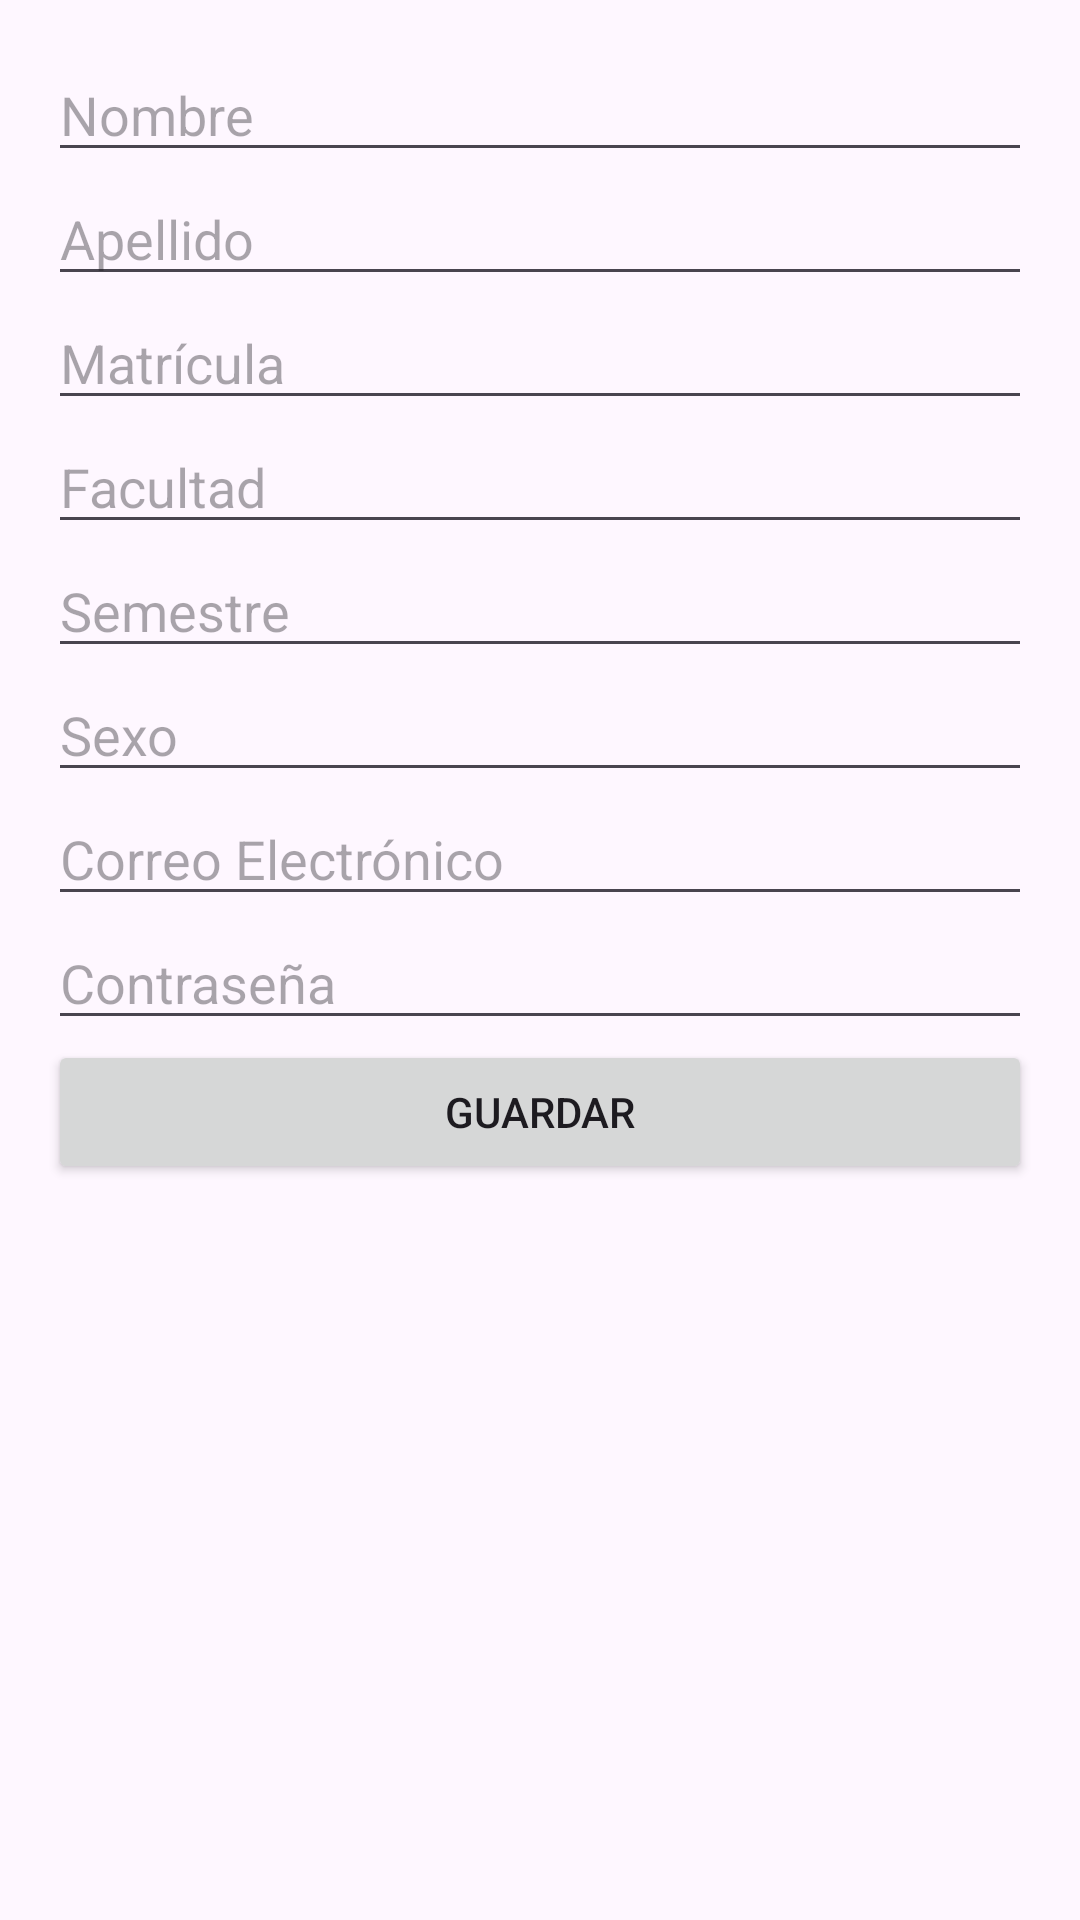

This screen was rendered from an Android layout file. Write that file and the resources it references.
<!-- AndroidManifest.xml: application theme Theme.SaveData1 -->
<!-- res/layout/activity_main.xml -->
<?xml version="1.0" encoding="utf-8"?>
<LinearLayout xmlns:android="http://schemas.android.com/apk/res/android"
    android:layout_width="match_parent"
    android:layout_height="match_parent"
    android:orientation="vertical"
    android:padding="16dp">

    <EditText
        android:id="@+id/nombre"
        android:layout_width="match_parent"
        android:layout_height="wrap_content"
        android:hint="Nombre" />

    <EditText
        android:id="@+id/apellido"
        android:layout_width="match_parent"
        android:layout_height="wrap_content"
        android:hint="Apellido" />

    <EditText
        android:id="@+id/matricula"
        android:layout_width="match_parent"
        android:layout_height="wrap_content"
        android:hint="Matrícula" />

    <EditText
        android:id="@+id/facultad"
        android:layout_width="match_parent"
        android:layout_height="wrap_content"
        android:hint="Facultad" />

    <EditText
        android:id="@+id/semestre"
        android:layout_width="match_parent"
        android:layout_height="wrap_content"
        android:hint="Semestre" />

    <EditText
        android:id="@+id/sexo"
        android:layout_width="match_parent"
        android:layout_height="wrap_content"
        android:hint="Sexo" />

    <EditText
        android:id="@+id/email"
        android:layout_width="match_parent"
        android:layout_height="wrap_content"
        android:hint="Correo Electrónico"
        android:inputType="textEmailAddress" />

    <EditText
        android:id="@+id/password"
        android:layout_width="match_parent"
        android:layout_height="wrap_content"
        android:hint="Contraseña"
        android:inputType="textPassword" />

    <Button
        android:id="@+id/btnGuardar"
        android:layout_width="match_parent"
        android:layout_height="wrap_content"
        android:text="Guardar" />
</LinearLayout>
<!-- resources referenced by this layout -->
<resources>
  <style name="Theme.SaveData1" parent="Base.Theme.SaveData1" />
  <style name="Base.Theme.SaveData1" parent="Theme.Material3.DayNight.NoActionBar">
          
          
      </style>
</resources>
